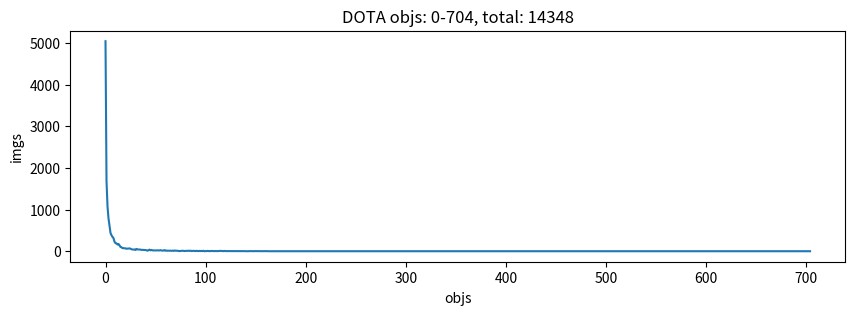
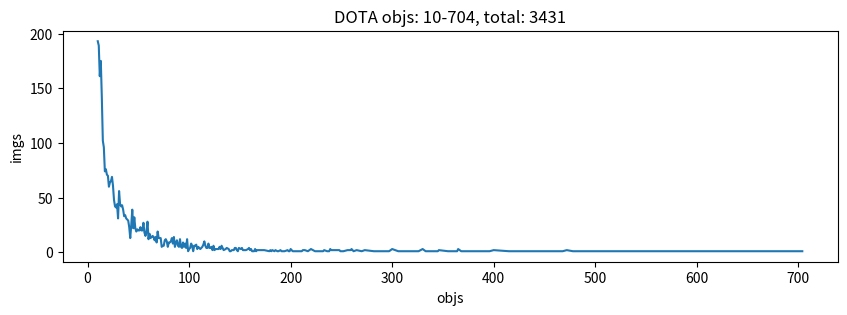

The matplotlib source for these figures, in order:
train_split_obj_stats = {
    0: 5042,
    1: 1693,
    2: 1078,
    3: 789,
    4: 605,
    5: 439,
    6: 383,
    7: 345,
    8: 314,
    9: 229,
    10: 193,
    11: 189,
    12: 161,
    13: 175,
    14: 142,
    15: 102,
    16: 96,
    17: 74,
    18: 76,
    19: 71,
    20: 70,
    21: 60,
    22: 64,
    23: 65,
    24: 69,
    25: 61,
    26: 48,
    27: 42,
    28: 41,
    29: 44,
    30: 31,
    31: 56,
    32: 44,
    33: 42,
    34: 43,
    35: 39,
    36: 33,
    37: 34,
    38: 31,
    39: 30,
    40: 29,
    41: 23,
    42: 13,
    43: 25,
    44: 39,
    45: 22,
    46: 32,
    47: 22,
    48: 19,
    49: 21,
    50: 20,
    51: 20,
    52: 23,
    53: 20,
    54: 20,
    55: 27,
    56: 18,
    57: 15,
    58: 19,
    59: 28,
    60: 12,
    61: 17,
    62: 13,
    63: 14,
    64: 15,
    65: 14,
    66: 11,
    67: 14,
    68: 9,
    69: 19,
    70: 13,
    71: 13,
    72: 13,
    73: 5,
    74: 6,
    75: 6,
    76: 11,
    77: 12,
    78: 10,
    79: 5,
    80: 9,
    81: 9,
    82: 10,
    83: 13,
    84: 8,
    85: 14,
    86: 5,
    87: 9,
    88: 11,
    89: 6,
    90: 5,
    91: 12,
    92: 5,
    93: 4,
    94: 9,
    95: 5,
    96: 8,
    97: 4,
    98: 12,
    99: 1,
    100: 3,
    101: 4,
    102: 8,
    103: 6,
    104: 1,
    105: 6,
    106: 6,
    107: 7,
    108: 3,
    109: 5,
    110: 4,
    111: 3,
    112: 4,
    113: 5,
    114: 7,
    115: 10,
    116: 6,
    117: 4,
    118: 4,
    119: 8,
    120: 4,
    121: 4,
    122: 5,
    123: 2,
    124: 6,
    125: 2,
    126: 3,
    127: 3,
    129: 3,
    130: 5,
    131: 3,
    132: 6,
    133: 4,
    134: 2,
    136: 3,
    137: 4,
    139: 3,
    140: 1,
    141: 1,
    142: 2,
    143: 2,
    144: 2,
    145: 4,
    146: 4,
    147: 2,
    148: 1,
    149: 4,
    151: 3,
    152: 4,
    153: 2,
    154: 2,
    155: 2,
    156: 2,
    158: 3,
    159: 4,
    160: 2,
    161: 3,
    162: 1,
    163: 1,
    164: 1,
    165: 3,
    166: 1,
    167: 2,
    168: 2,
    170: 2,
    171: 2,
    174: 2,
    179: 1,
    180: 2,
    181: 1,
    182: 2,
    184: 1,
    185: 2,
    187: 1,
    188: 1,
    190: 2,
    191: 1,
    194: 1,
    197: 2,
    198: 1,
    199: 1,
    200: 3,
    202: 1,
    206: 1,
    209: 1,
    211: 1,
    212: 2,
    214: 2,
    217: 1,
    220: 3,
    224: 1,
    227: 1,
    229: 1,
    232: 1,
    233: 2,
    236: 1,
    237: 1,
    238: 1,
    239: 3,
    240: 2,
    246: 2,
    248: 2,
    249: 1,
    251: 1,
    252: 1,
    256: 2,
    258: 2,
    259: 2,
    260: 3,
    261: 2,
    262: 1,
    265: 2,
    270: 1,
    273: 2,
    282: 1,
    284: 1,
    288: 1,
    290: 1,
    292: 1,
    294: 1,
    295: 1,
    297: 1,
    300: 3,
    303: 2,
    306: 1,
    307: 1,
    308: 1,
    310: 1,
    312: 1,
    316: 1,
    320: 1,
    324: 1,
    325: 1,
    326: 1,
    330: 3,
    333: 1,
    342: 1,
    345: 1,
    346: 2,
    355: 1,
    358: 1,
    359: 1,
    364: 1,
    365: 3,
    368: 1,
    381: 1,
    387: 1,
    396: 1,
    400: 2,
    415: 1,
    420: 1,
    437: 1,
    460: 1,
    468: 1,
    472: 2,
    478: 1,
    649: 1,
    704: 1
}

valid_split_obj_stats = {
    0: 1914,
    1: 589,
    2: 392,
    3: 244,
    4: 197,
    5: 160,
    6: 135,
    7: 118,
    8: 107,
    9: 64,
    10: 53,
    11: 70,
    12: 56,
    13: 34,
    14: 31,
    15: 46,
    16: 15,
    17: 19,
    18: 18,
    19: 17,
    20: 23,
    21: 16,
    22: 15,
    23: 20,
    24: 15,
    25: 16,
    26: 11,
    27: 12,
    28: 13,
    29: 13,
    30: 10,
    31: 10,
    32: 8,
    33: 6,
    34: 3,
    35: 10,
    36: 15,
    37: 11,
    38: 8,
    39: 6,
    40: 3,
    41: 8,
    42: 6,
    43: 10,
    44: 5,
    45: 12,
    46: 6,
    47: 8,
    48: 5,
    49: 7,
    50: 6,
    51: 7,
    52: 10,
    53: 6,
    54: 8,
    55: 2,
    56: 4,
    57: 4,
    58: 6,
    59: 4,
    60: 6,
    61: 3,
    62: 3,
    63: 6,
    64: 4,
    65: 4,
    66: 8,
    67: 3,
    68: 4,
    69: 5,
    70: 8,
    71: 5,
    74: 3,
    75: 2,
    76: 1,
    77: 5,
    80: 5,
    81: 3,
    82: 1,
    85: 4,
    86: 2,
    87: 5,
    88: 3,
    89: 2,
    91: 2,
    92: 3,
    93: 1,
    94: 2,
    95: 1,
    96: 3,
    97: 1,
    98: 2,
    99: 1,
    100: 5,
    102: 1,
    103: 3,
    104: 5,
    105: 3,
    106: 1,
    107: 4,
    108: 1,
    109: 4,
    112: 3,
    113: 1,
    116: 1,
    120: 1,
    121: 1,
    124: 1,
    129: 1,
    130: 1,
    131: 1,
    134: 1,
    135: 2,
    142: 2,
    144: 1,
    145: 1,
    147: 1,
    148: 1,
    149: 3,
    152: 1,
    155: 3,
    158: 2,
    160: 1,
    161: 1,
    163: 1,
    164: 3,
    165: 2,
    166: 1,
    169: 1,
    172: 1,
    175: 1,
    177: 2,
    179: 1,
    182: 1,
    183: 1,
    184: 2,
    185: 1,
    186: 1,
    189: 1,
    198: 1,
    199: 1,
    204: 1,
    207: 1,
    213: 1,
    220: 1,
    224: 2,
    229: 2,
    235: 2,
    240: 1,
    245: 1,
    252: 1,
    259: 1,
    268: 1,
    271: 1,
    276: 1,
    287: 1,
    292: 1,
    299: 1,
    305: 1,
    331: 1,
    358: 1,
    370: 1,
    395: 1,
    432: 1,
    444: 1,
    502: 2,
    504: 1,
    507: 1,
    510: 1,
    618: 1
}

import matplotlib.pyplot as plt

xs = list(train_split_obj_stats.keys())
ys = list(train_split_obj_stats.values())

plt.figure(figsize=(10, 3))
plt.plot(xs, ys)
plt.xlabel('objs')
plt.ylabel('imgs')
plt.title('DOTA objs: 0-704, total: {}'.format(sum(ys)))
plt.show()

xs = xs[10:]  # 193, max
ys = ys[10:]

plt.figure(figsize=(10, 3))
plt.plot(xs, ys)
plt.xlabel('objs')
plt.ylabel('imgs')
plt.title('DOTA objs: 10-704, total: {}'.format(sum(ys)))
plt.show()
